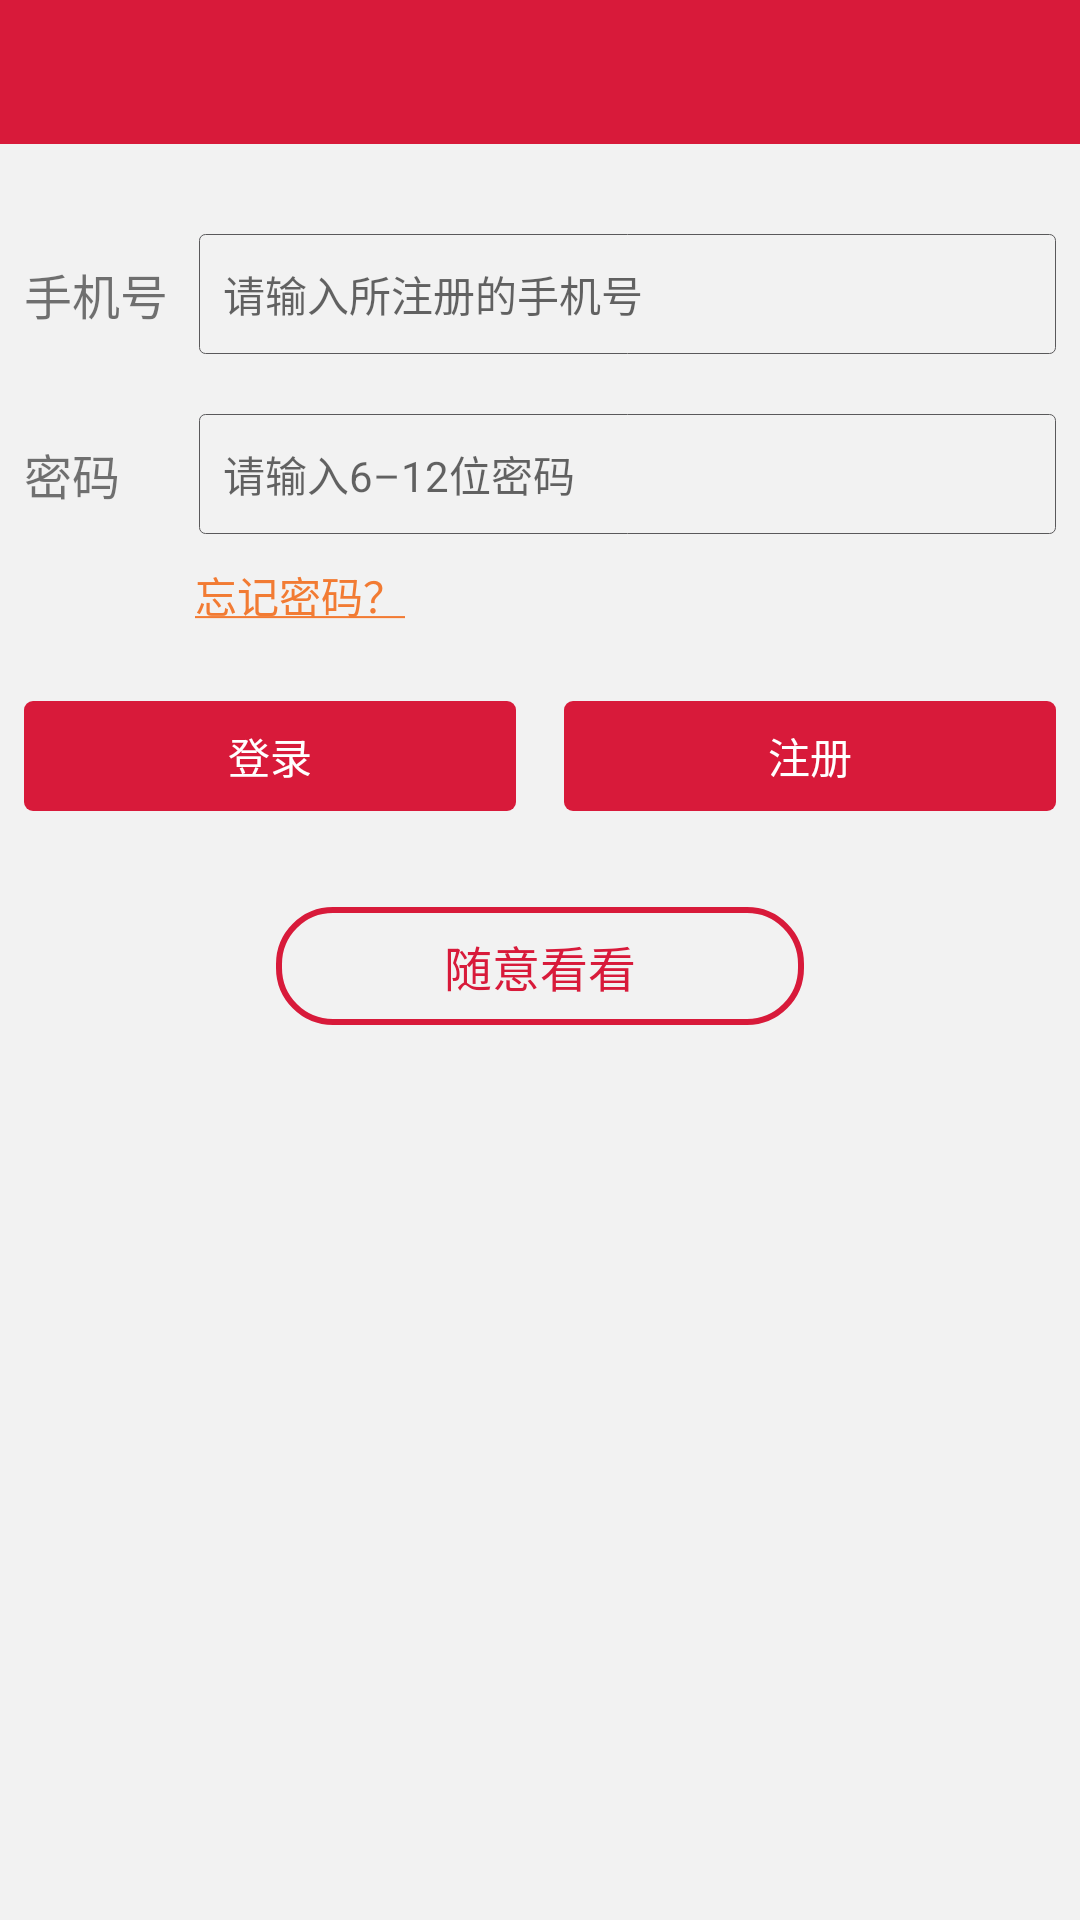

Here is an Android app screen rendered from its layout file. Give the layout XML and the strings, colors and styles it references.
<!-- AndroidManifest.xml: application theme BaseAppTheme_Light -->
<!-- res/layout/activity_login.xml -->
<?xml version="1.0" encoding="utf-8"?>
<LinearLayout xmlns:android="http://schemas.android.com/apk/res/android"
              android:layout_width="match_parent"
              android:layout_height="match_parent"
              android:orientation="vertical">

    <include layout="@layout/action_bar"/>

    <LinearLayout
        android:layout_width="match_parent"
        android:layout_height="40dp"
        android:layout_marginTop="30dp"
        android:gravity="center_vertical"
        android:orientation="horizontal"
        android:paddingLeft="8dp"
        android:paddingRight="8dp"
        android:weightSum="1">

        <TextView
            android:layout_width="0dp"
            android:layout_height="wrap_content"
            android:layout_weight="0.15"
            android:text="@string/mobile_phone"
            android:textSize="16sp"/>

        <EditText
            android:id="@id/mobilePhone"
            style="@style/textCursorDrawable"
            android:layout_marginLeft="8dp"
            android:layout_weight="0.85"
            android:background="@drawable/shape_round_rect"
            android:hint="@string/input_login_mobile_phone"
            android:inputType="phone"
            android:maxLength="11"
            android:padding="8dp"/>
    </LinearLayout>

    <LinearLayout
        android:layout_width="match_parent"
        android:layout_height="40dp"
        android:layout_marginTop="20dp"
        android:gravity="center_vertical"
        android:orientation="horizontal"
        android:paddingLeft="8dp"
        android:paddingRight="8dp"
        android:weightSum="1">

        <TextView
            android:layout_width="0dp"
            android:layout_height="wrap_content"
            android:layout_weight="0.15"
            android:text="@string/password"
            android:textSize="16sp"/>

        <EditText
            android:id="@id/password"
            style="@style/textCursorDrawable"
            android:layout_marginLeft="8dp"
            android:layout_weight="0.85"
            android:background="@drawable/shape_round_rect"
            android:hint="@string/input_login_password"
            android:inputType="textPassword"
            android:maxLength="12"
            android:padding="8dp"/>
    </LinearLayout>

    <TextView
        android:id="@id/forgetPassword"
        android:layout_width="wrap_content"
        android:layout_height="wrap_content"
        android:layout_marginLeft="55dp"
        android:padding="10dp"
        android:text="@string/forget_password"
        android:textColor="@color/forget_password_color"/>

    <LinearLayout
        android:layout_width="match_parent"
        android:layout_height="wrap_content"
        android:layout_marginTop="15dp"
        android:gravity="center_horizontal"
        android:orientation="horizontal"
        android:paddingLeft="8dp"
        android:paddingRight="8dp"
        android:weightSum="1">

        <TextView
            android:id="@id/login"
            android:layout_width="0dp"
            android:layout_height="wrap_content"
            android:layout_marginRight="8dp"
            android:layout_weight="0.5"
            android:background="@drawable/shape_red_color_button"
            android:gravity="center_horizontal"
            android:padding="8dp"
            android:text="@string/login"
            android:textColor="@color/white"/>

        <TextView
            android:id="@id/register"
            android:layout_width="0dp"
            android:layout_height="wrap_content"
            android:layout_marginLeft="8dp"
            android:layout_weight="0.5"
            android:background="@drawable/shape_red_color_button"
            android:gravity="center_horizontal"
            android:padding="8dp"
            android:text="@string/register"
            android:textColor="@color/white"/>
    </LinearLayout>

    <TextView
        android:id="@id/goHome"
        android:layout_width="wrap_content"
        android:layout_height="wrap_content"
        android:layout_gravity="center_horizontal"
        android:layout_marginTop="32dp"
        android:background="@drawable/shape_red_round_rect"
        android:paddingBottom="8dp"
        android:paddingLeft="56dp"
        android:paddingRight="56dp"
        android:paddingTop="8dp"
        android:text="@string/go_home"
        android:textColor="@color/main_color"
        android:textSize="16sp"/>
</LinearLayout>
<!-- res/layout/action_bar.xml (included above) -->
<?xml version="1.0" encoding="utf-8"?>
<RelativeLayout xmlns:android="http://schemas.android.com/apk/res/android"
                android:layout_width="match_parent"
                android:layout_height="48dp"
                android:background="@color/main_color"
                android:orientation="horizontal"
                android:paddingLeft="16dp"
                android:paddingRight="16dp">

    <ImageView
        android:id="@+id/back"
        android:layout_width="48dp"
        android:layout_height="wrap_content"
        android:clickable="true"
        android:paddingLeft="0dp"
        android:paddingRight="16dp"
        android:src="@mipmap/icon_back"/>

    <TextView
        android:id="@id/actionBarRightText"
        android:layout_width="wrap_content"
        android:layout_height="wrap_content"
        android:layout_alignParentRight="true"
        android:layout_centerVertical="true"
        android:textColor="@color/white"
        android:textSize="14sp"/>

    <TextView
        android:id="@id/actionBarTitle"
        android:layout_width="wrap_content"
        android:layout_height="wrap_content"
        android:layout_centerInParent="true"
        android:gravity="center_horizontal"
        android:textColor="@color/white"
        android:textSize="18sp"/>
</RelativeLayout>
<!-- resources referenced by this layout -->
<resources>
  <color name="forget_password_color">#f27b33</color>
  <color name="main_color">#d81a3a</color>
  <color name="white">#FFFFFF</color>
  <!-- drawable shape_red_color_button (drawable) -->
  <?xml version="1.0" encoding="utf-8"?>
  <shape xmlns:android="http://schemas.android.com/apk/res/android">
      <corners android:radius="3dp"/>
      <solid android:color="@color/main_color"/>
  </shape>
  <!-- drawable shape_red_round_rect (drawable) -->
  <?xml version="1.0" encoding="utf-8"?>
  <shape xmlns:android="http://schemas.android.com/apk/res/android">
      <corners android:radius="18dp"/>
      <stroke
          android:width="2dp"
          android:color="@color/main_color"/>
  </shape>
  <!-- drawable shape_round_rect (drawable) -->
  <?xml version="1.0" encoding="utf-8"?>
  <shape xmlns:android="http://schemas.android.com/apk/res/android">
      <corners android:radius="2dp"/>
      <stroke
          android:width="1px"
          android:color="@color/button_material_dark"/>
  </shape>
  <string name="forget_password"><u>忘记密码？</u></string>
  <string name="go_home">随意看看</string>
  <string name="input_login_mobile_phone">请输入所注册的手机号</string>
  <string name="input_login_password">请输入6–12位密码</string>
  <string name="login">登录</string>
  <string name="mobile_phone">手机号</string>
  <string name="password">密码</string>
  <string name="register">注册</string>
  <style name="textCursorDrawable">
          <item name="android:textCursorDrawable">@null</item>
          <item name="android:layout_width">0dp</item>
          <item name="android:layout_height">match_parent</item>
          <item name="android:layout_weight">0.8</item>
          <item name="android:textSize">14sp</item>
      </style>
  <style name="BaseAppTheme_Light" parent="Theme.AppCompat.Light.NoActionBar">
          
          <item name="android:windowBackground">@color/window_background</item>
          <item name="colorPrimary">@color/colorPrimary</item>
          <item name="colorPrimaryDark">@color/colorPrimaryDark</item>
      </style>
  <color name="window_background">#f2f2f2</color>
  <color name="colorPrimary">#d81a3a</color>
  <color name="colorPrimaryDark">#b60818</color>
</resources>
